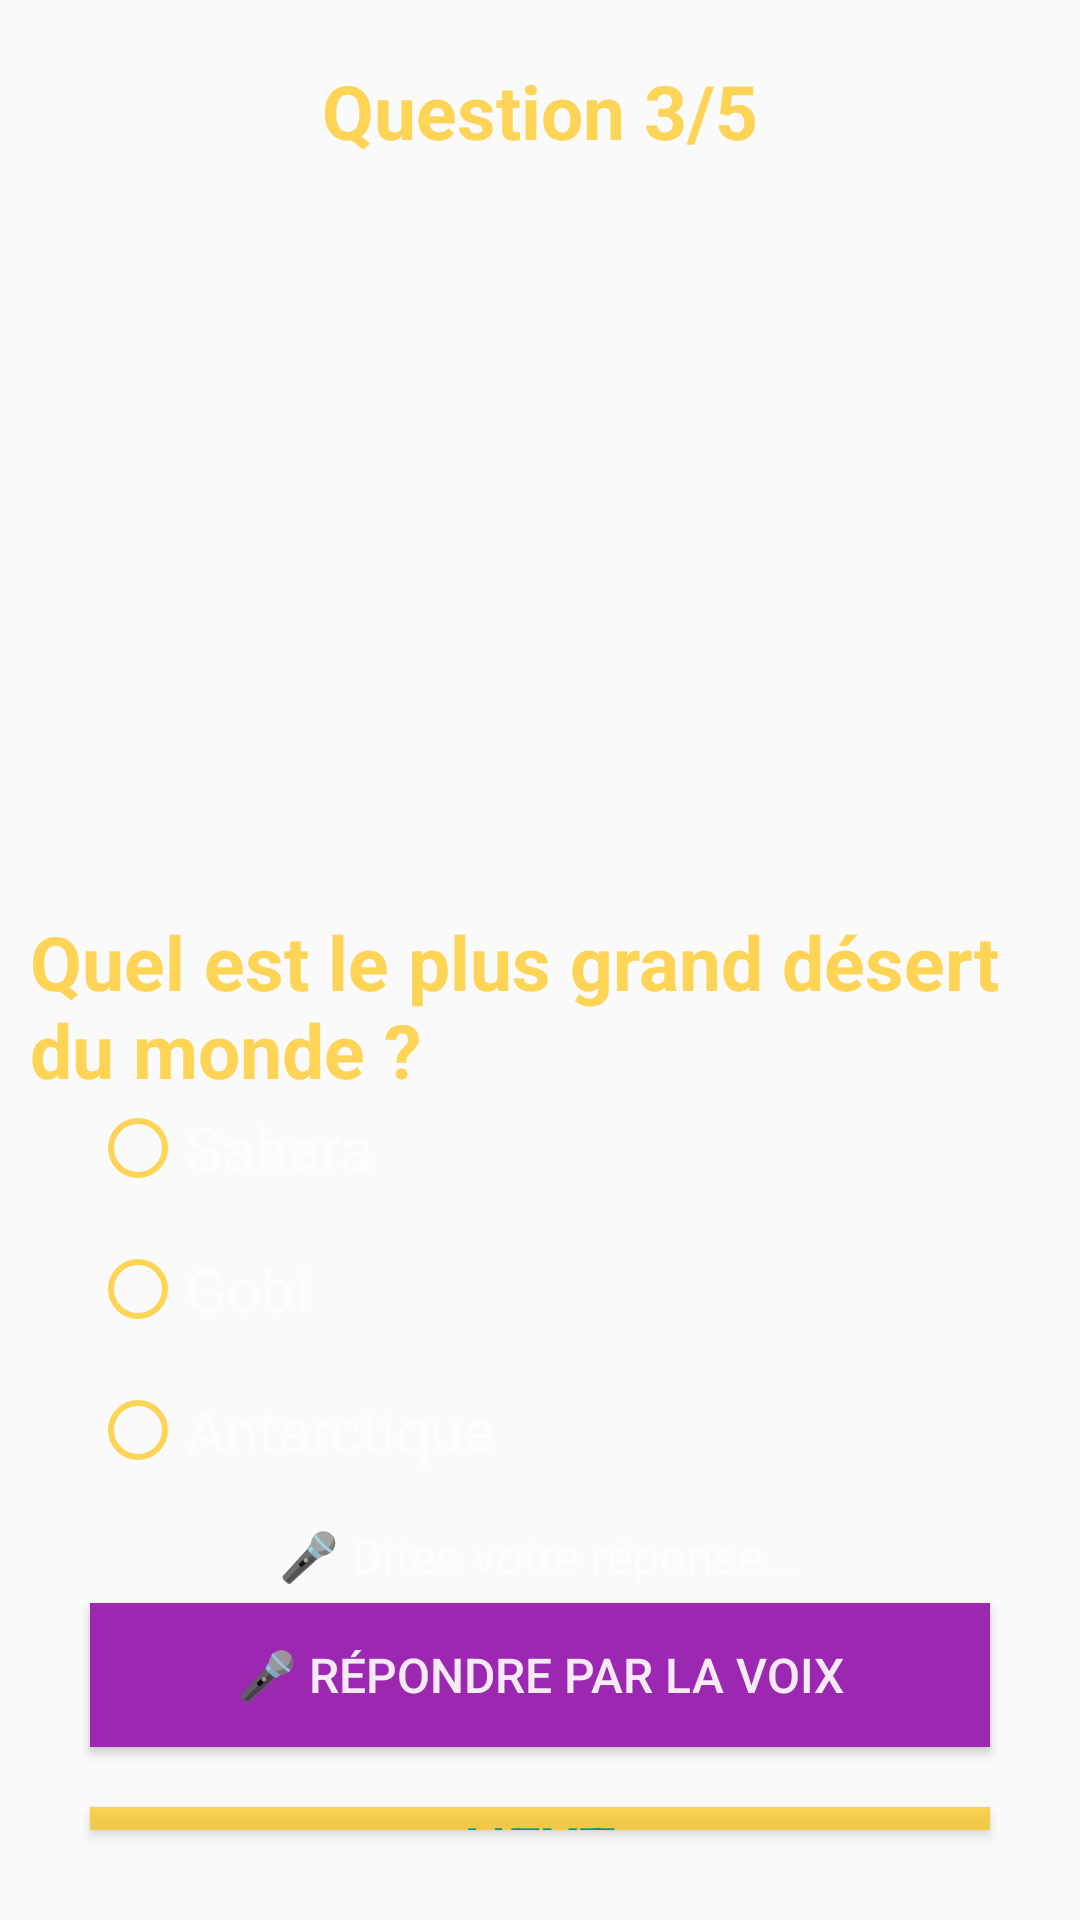

Produce the Android XML layout that renders to this screen, including the resource entries it uses.
<!-- AndroidManifest.xml: application theme Style -->
<!-- res/layout/activity_quiz3.xml -->
<?xml version="1.0" encoding="utf-8"?>
<LinearLayout xmlns:android="http://schemas.android.com/apk/res/android"
    xmlns:app="http://schemas.android.com/apk/res-auto"
    xmlns:tools="http://schemas.android.com/tools"
    android:id="@+id/main"
    android:layout_width="match_parent"
    android:layout_height="match_parent"
    android:background="@drawable/back1"
    android:orientation="vertical"
    tools:context=".quiz3">

    <TextView
        android:id="@+id/textView2"
        android:layout_width="match_parent"
        android:layout_height="wrap_content"
        android:text="Question 3/5"
        android:textSize="25sp"
        android:textColor="@color/colorPrimary"
        android:textStyle="bold"
        android:layout_marginTop="20dp"
        android:gravity="center"/>

    <LinearLayout
        android:layout_width="match_parent"
        android:layout_height="match_parent"
        android:orientation="vertical"
        android:layout_margin="10dp">

        <ImageView
            android:id="@+id/imageView"
            android:layout_width="match_parent"
            android:layout_height="200dp"
            android:layout_marginTop="20dp"
            android:src="@drawable/img_4"/>

        <TextView
            android:id="@+id/textView3"
            android:layout_width="match_parent"
            android:layout_height="wrap_content"
            android:text="Quel est le plus grand désert du monde ?"
            android:textColor="@color/colorPrimary"
            android:layout_marginTop="20dp"
            android:textStyle="bold"
            android:textSize="25sp"/>

        <RadioGroup
            android:id="@+id/radioGroup"
            android:layout_width="match_parent"
            android:layout_height="wrap_content"
            android:layout_marginLeft="20dp"
            android:layout_marginRight="20dp">

            <RadioButton
                android:id="@+id/rb"
                android:layout_width="match_parent"
                android:layout_height="wrap_content"
                android:text="Sahara"
                android:buttonTint="@color/colorPrimary"
                android:textColor="@color/white"
                android:textSize="20sp"
                android:layout_marginBottom="15dp"/>

            <RadioButton
                android:id="@+id/rg"
                android:layout_width="match_parent"
                android:layout_height="wrap_content"
                android:text="Gobi"
                android:buttonTint="@color/colorPrimary"
                android:textColor="@color/white"
                android:textSize="20sp"
                android:layout_marginBottom="15dp"/>

            <RadioButton
                android:id="@+id/rd"
                android:layout_width="match_parent"
                android:layout_height="wrap_content"
                android:text="Antarctique"
                android:buttonTint="@color/colorPrimary"
                android:textColor="@color/white"
                android:textSize="20sp"
                android:layout_marginBottom="15dp"/>

        </RadioGroup>

        
        <TextView
            android:id="@+id/tvVoiceResult"
            android:layout_width="match_parent"
            android:layout_height="wrap_content"
            android:text="🎤 Dites votre réponse..."
            android:textColor="@color/white"
            android:textSize="16sp"
            android:gravity="center"
            android:layout_marginBottom="5dp"/>

        
        <Button
            android:id="@+id/btnMic"
            android:layout_width="match_parent"
            android:layout_height="wrap_content"
            android:text="🎤 Répondre par la voix"
            android:layout_marginLeft="20dp"
            android:layout_marginRight="20dp"
            android:background="#9C27B0"
            android:textColor="@color/white"
            android:textSize="16sp"/>

        <Button
            android:id="@+id/button2"
            android:layout_width="match_parent"
            android:layout_height="wrap_content"
            android:text="Next"
            android:layout_margin="20dp"
            android:background="@color/colorPrimary"
            android:textSize="20sp"
            android:textColor="@color/colorPrimaryDark"/>

    </LinearLayout>
</LinearLayout>
<!-- resources referenced by this layout -->
<resources>
  <color name="colorPrimary">#ADFFC107</color>
  <color name="colorPrimaryDark">#009688</color>
  <color name="white">#E9FDFDFD</color>
  <style name="Style" parent="Theme.AppCompat.DayNight.DarkActionBar">
          
          <item name="colorPrimary">@color/colorPrimary</item>
          <item name="colorPrimaryDark">@color/colorPrimaryDark</item>
          <item name="colorAccent">@color/colorAccent</item>
      </style>
  <color name="colorAccent">#CDDC39</color>
</resources>
